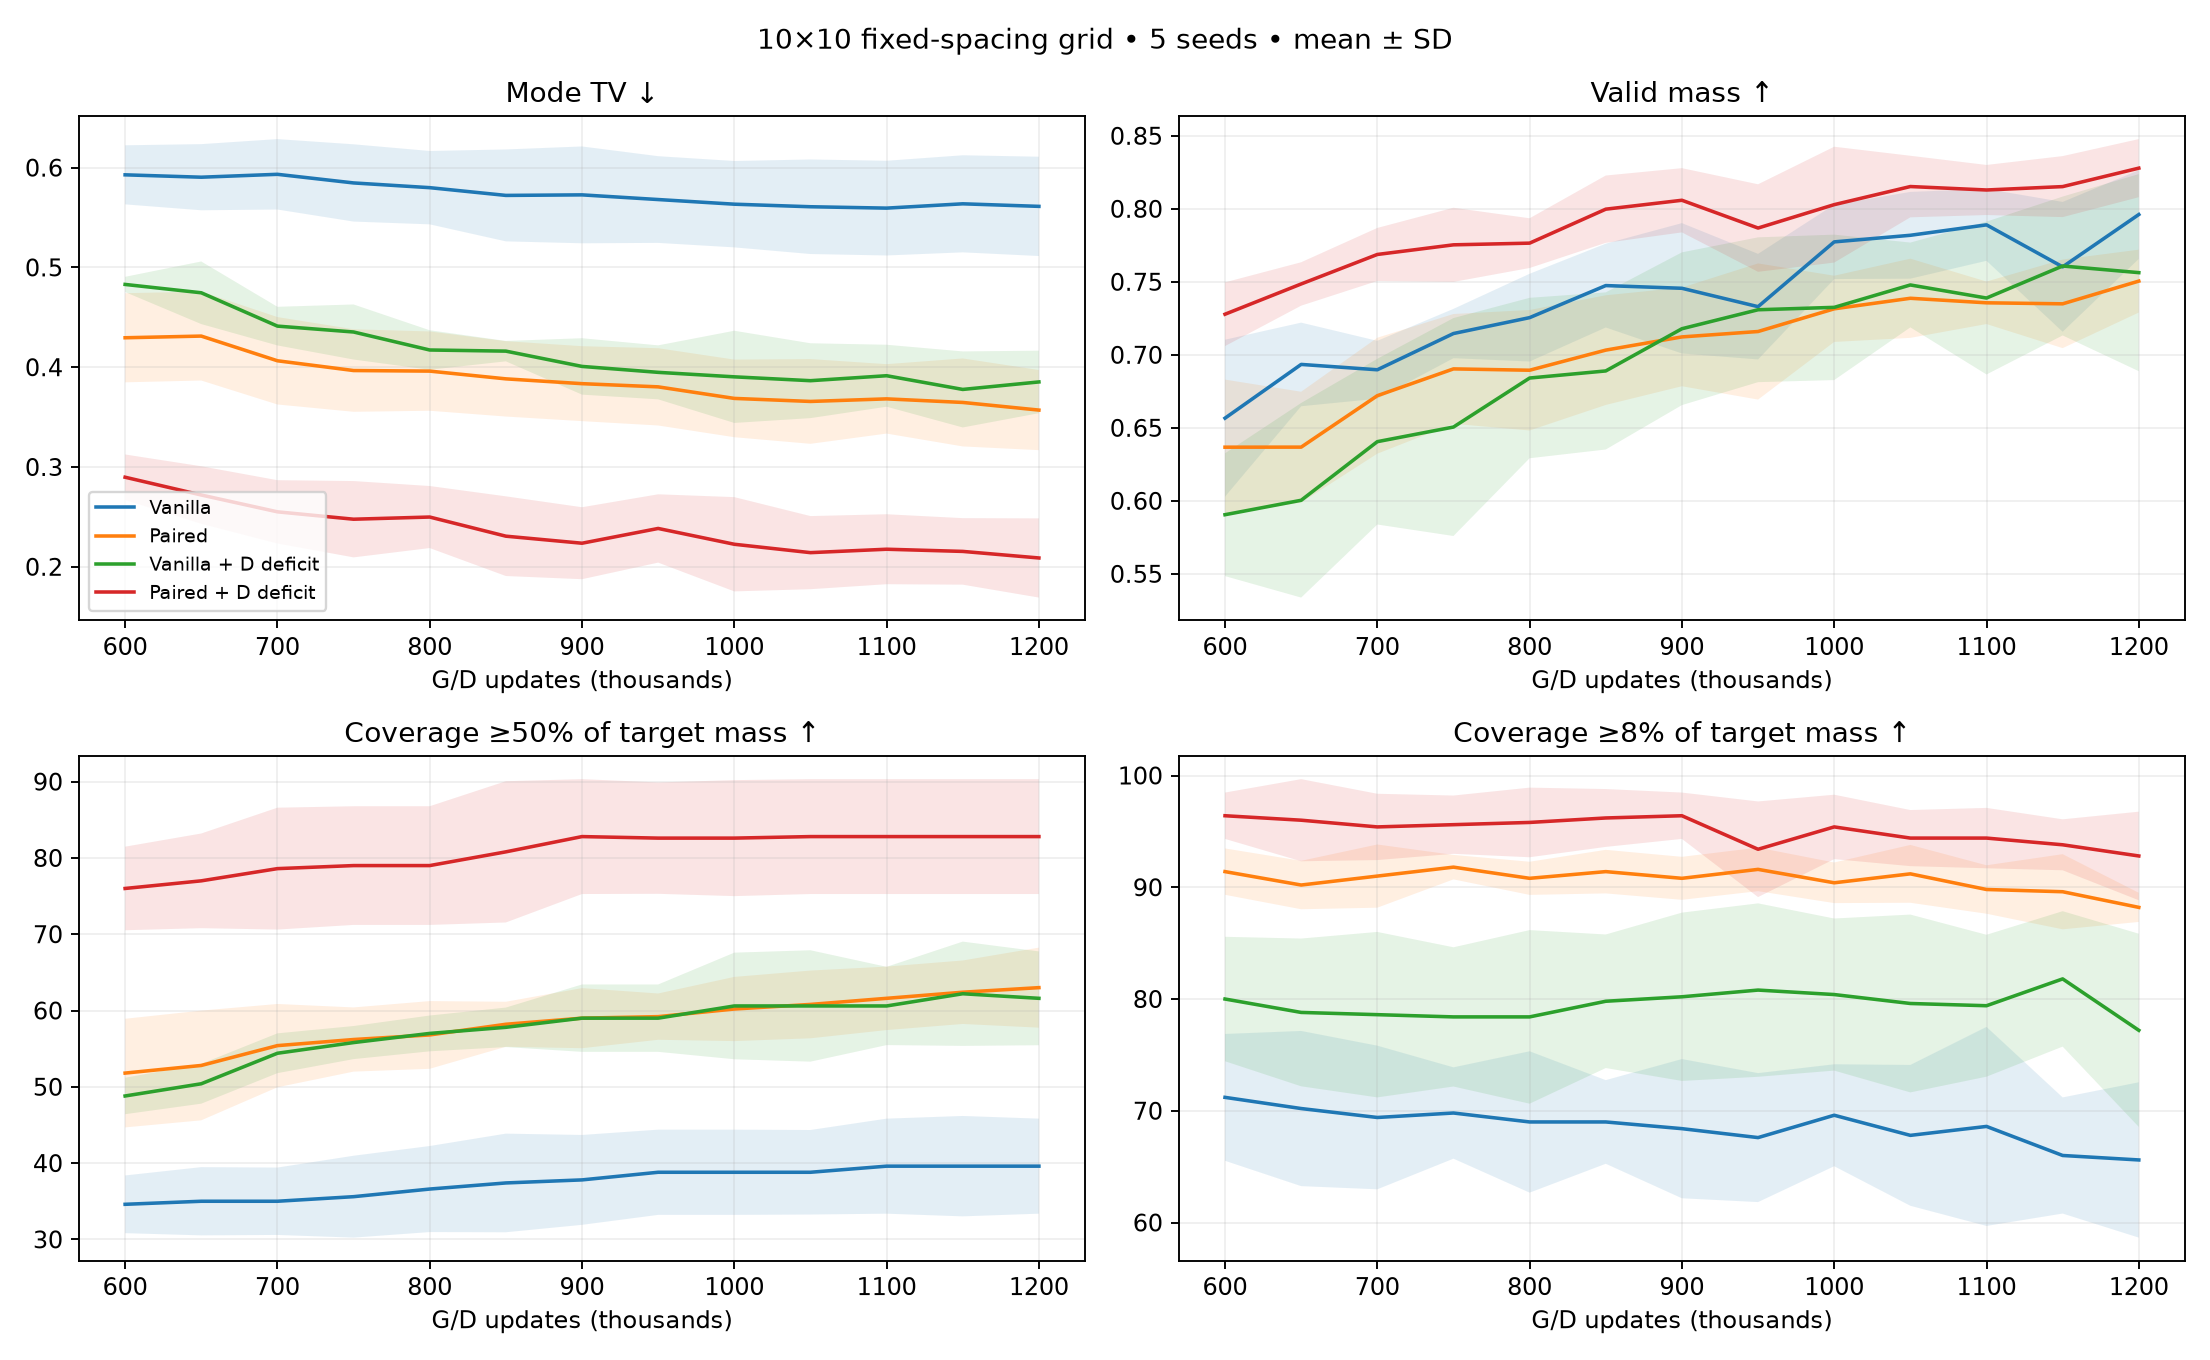

The file beside this chart, header and first rows:
method, seed, step, mode_tv, valid_fraction, coverage_1pct, coverage_half_target, coverage_relative
vanilla, 0, 600000, 0.6086, 0.658, 27, 33, 72
vanilla, 0, 650000, 0.6112, 0.6899, 29, 32, 70
vanilla, 0, 700000, 0.6199, 0.7159, 30, 31, 73
vanilla, 0, 750000, 0.6255, 0.7148, 30, 30, 69
vanilla, 0, 800000, 0.6219, 0.7343, 30, 30, 72
vanilla, 0, 850000, 0.6232, 0.754, 30, 30, 69
vanilla, 0, 900000, 0.6221, 0.7558, 30, 32, 67
vanilla, 0, 950000, 0.5923, 0.7642, 34, 35, 70
vanilla, 0, 1000000, 0.5959, 0.7891, 35, 35, 70
vanilla, 0, 1050000, 0.5995, 0.7943, 35, 35, 67
vanilla, 0, 1100000, 0.5957, 0.806, 35, 35, 75
vanilla, 0, 1150000, 0.6132, 0.7085, 32, 34, 62
vanilla, 0, 1200000, 0.6008, 0.8102, 35, 35, 65
vanilla, 1, 600000, 0.5692, 0.5818, 29, 39, 71
vanilla, 1, 650000, 0.5498, 0.6527, 33, 41, 72
vanilla, 1, 700000, 0.5452, 0.6646, 34, 41, 71
vanilla, 1, 750000, 0.538, 0.6976, 36, 42, 72
vanilla, 1, 800000, 0.5418, 0.6729, 36, 42, 68
vanilla, 1, 850000, 0.5409, 0.7038, 37, 42, 69
vanilla, 1, 900000, 0.5498, 0.6672, 34, 41, 71
vanilla, 1, 950000, 0.5405, 0.7132, 36, 43, 67
vanilla, 1, 1000000, 0.5322, 0.7428, 37, 43, 72
vanilla, 1, 1050000, 0.5284, 0.7398, 37, 42, 71
vanilla, 1, 1100000, 0.5222, 0.7601, 38, 43, 73
vanilla, 1, 1150000, 0.5225, 0.7587, 38, 44, 71
vanilla, 1, 1200000, 0.5244, 0.752, 38, 43, 69
vanilla, 2, 600000, 0.6222, 0.6286, 27, 30, 71
vanilla, 2, 650000, 0.6212, 0.6833, 27, 30, 72
vanilla, 2, 700000, 0.6216, 0.6968, 28, 31, 73
vanilla, 2, 750000, 0.6215, 0.7007, 28, 30, 73
vanilla, 2, 800000, 0.6156, 0.7312, 30, 31, 70
vanilla, 2, 850000, 0.6171, 0.7485, 31, 31, 71
vanilla, 2, 900000, 0.622, 0.7583, 31, 31, 67
vanilla, 2, 950000, 0.6282, 0.6925, 29, 31, 70
vanilla, 2, 1000000, 0.6175, 0.7638, 31, 31, 70
vanilla, 2, 1050000, 0.621, 0.763, 31, 31, 68
vanilla, 2, 1100000, 0.6223, 0.7643, 31, 31, 70
vanilla, 2, 1150000, 0.6197, 0.7769, 31, 31, 69
vanilla, 2, 1200000, 0.6271, 0.7775, 31, 31, 68
vanilla, 3, 600000, 0.5537, 0.709, 36, 38, 79
vanilla, 3, 650000, 0.5594, 0.7239, 36, 38, 78
vanilla, 3, 700000, 0.5661, 0.6951, 36, 38, 72
vanilla, 3, 750000, 0.5566, 0.7203, 36, 38, 72
vanilla, 3, 800000, 0.5518, 0.7421, 36, 40, 76
vanilla, 3, 850000, 0.5199, 0.7468, 39, 44, 73
vanilla, 3, 900000, 0.5108, 0.77, 43, 44, 77
vanilla, 3, 950000, 0.5176, 0.7176, 41, 44, 73
vanilla, 3, 1000000, 0.5133, 0.7811, 44, 44, 74
vanilla, 3, 1050000, 0.5102, 0.8003, 44, 44, 75
vanilla, 3, 1100000, 0.5136, 0.8101, 44, 45, 72
vanilla, 3, 1150000, 0.5235, 0.7324, 39, 45, 69
vanilla, 3, 1200000, 0.515, 0.823, 44, 45, 72
vanilla, 4, 600000, 0.6103, 0.7058, 32, 33, 63
vanilla, 4, 650000, 0.6105, 0.7174, 33, 34, 59
vanilla, 4, 700000, 0.6138, 0.6765, 32, 34, 58
vanilla, 4, 750000, 0.5818, 0.7396, 36, 38, 63
vanilla, 4, 800000, 0.5686, 0.7469, 38, 40, 59
vanilla, 4, 850000, 0.5598, 0.7841, 40, 40, 63
vanilla, 4, 900000, 0.5589, 0.7766, 39, 41, 60
vanilla, 4, 950000, 0.5616, 0.7775, 39, 41, 58
... 200 more rows
